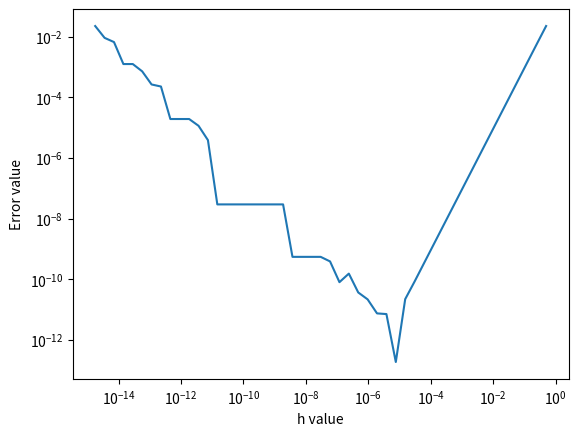

Write Python code to recreate this figure.
import math 
import matplotlib.pyplot as plt

def epsilon():
	x =0.5
	while (1+x != 1):
		x = x/2

	return (x * 2)

x = 1 
h = [] # variable to store h values
err = [] # variable to store error for h

for k in range(0,49): 
   h = h+[1/math.pow(2,k+1)] # calculate h
   f_prime = (math.sin(x+h[k])-math.sin(x-h[k]))/(2*h[k])# find derivative
   err = err +[math.fabs(f_prime-math.cos(x))]# Calculate error

plt.plot(h,err)
plt.xscale('log')
plt.yscale('log')
plt.xlabel('h value')
plt.ylabel('Error value')
plt.show() # plot graph

for k in range(0,49): # find h with minimum err
   if err[k] == min(err):
       H = h[k]
       
RoTH = math.sqrt(epsilon()) * math.fabs(x) # rule of thumb
print("h for minumum error= {}" .format(H))
print("Rule of Thumb h = {}" .format(RoTH))